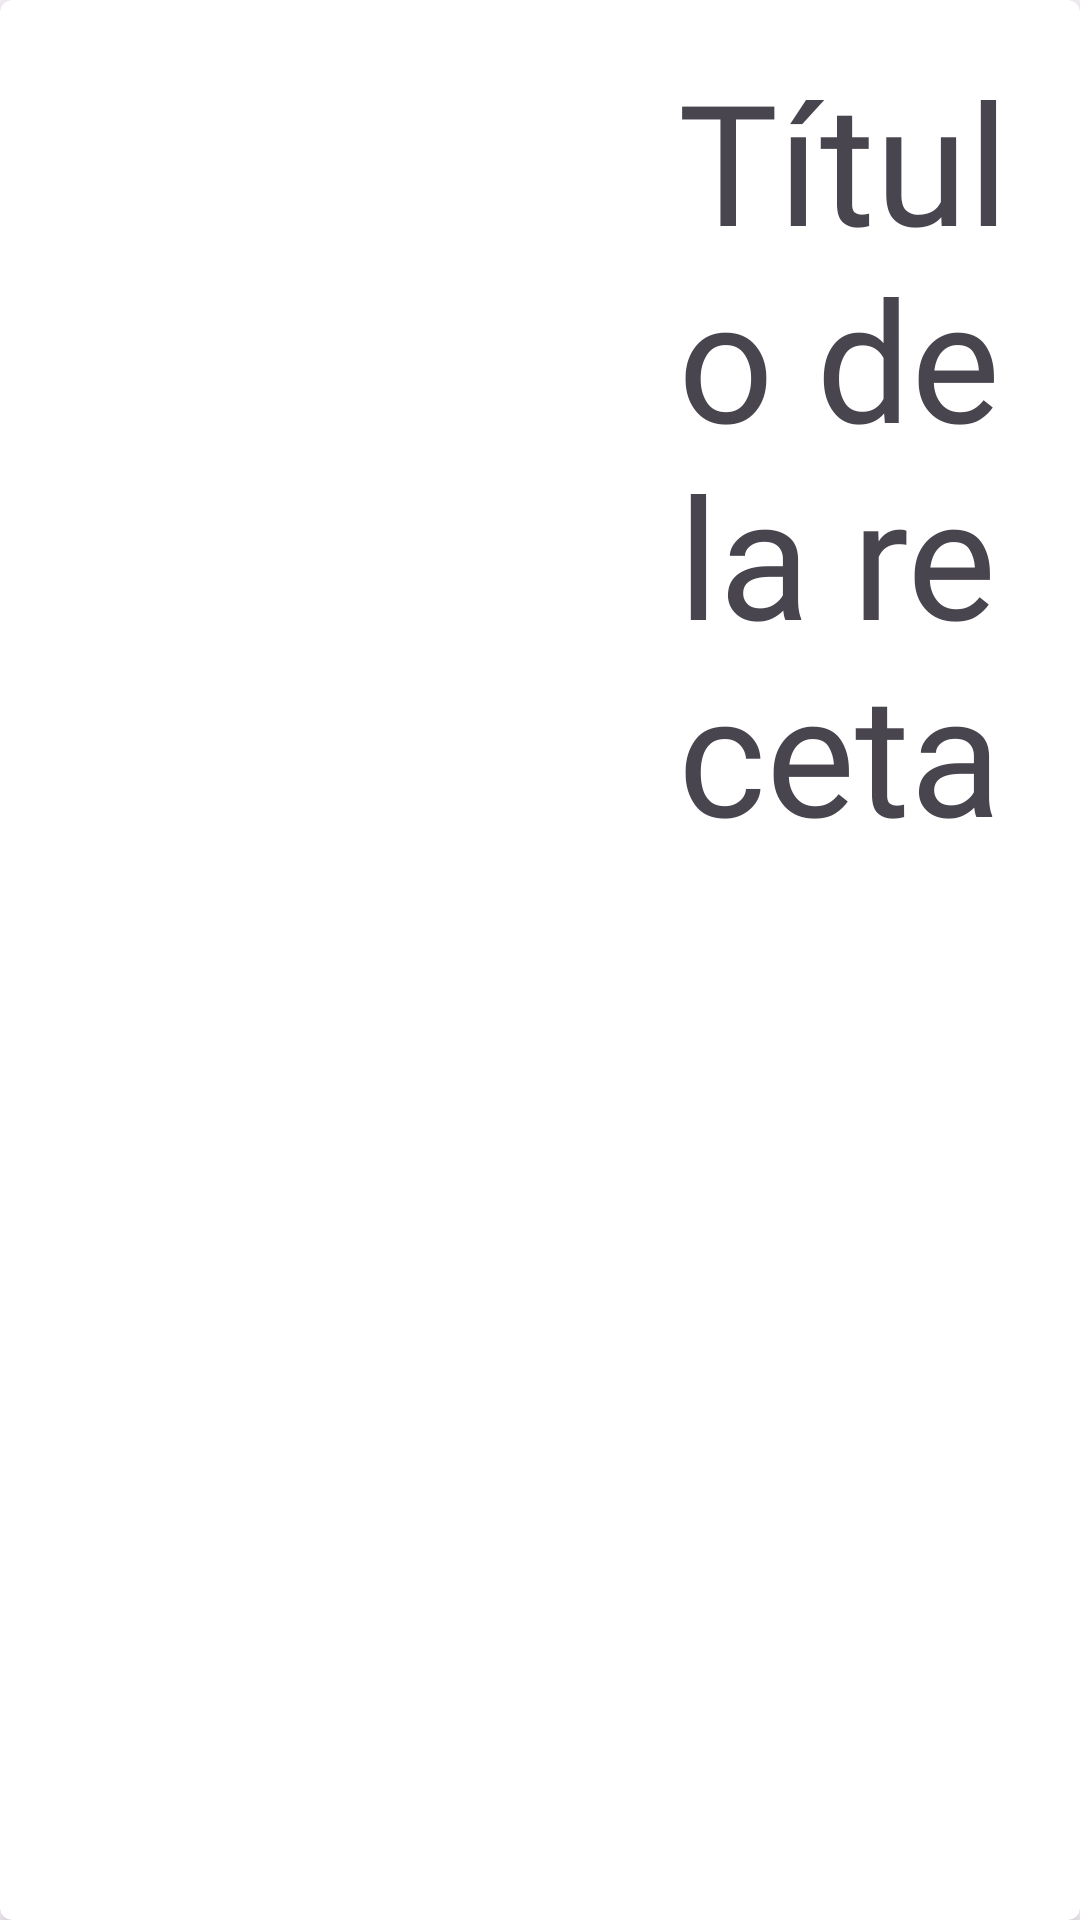

Android layout source for this screen:
<!-- AndroidManifest.xml: application theme Theme.APIRecetas -->
<!-- res/layout/fav_cardview.xml -->
<androidx.cardview.widget.CardView xmlns:android="http://schemas.android.com/apk/res/android"
    xmlns:card_view="http://schemas.android.com/apk/res-auto"
    android:id="@+id/cardView"
    android:layout_width="match_parent"
    android:layout_height="wrap_content"
    card_view:cardCornerRadius="4dp"
    card_view:cardElevation="4dp">

    <RelativeLayout
        android:layout_width="match_parent"
        android:layout_height="wrap_content"
        android:padding="16dp">

        <ImageView
            android:id="@+id/ivRecipe"
            android:layout_width="200dp"
            android:layout_height="200dp"
            android:src="@drawable/ic_launcher_background" />

        <TextView
            android:id="@+id/tvTitle"
            android:layout_width="wrap_content"
            android:layout_height="wrap_content"
            android:layout_marginLeft="10dp"
            android:layout_toRightOf="@id/ivRecipe"
            android:fontFamily="@font/baumans"
            android:text="Título de la receta"
            android:textSize="56sp" />

    </RelativeLayout>

</androidx.cardview.widget.CardView>
<!-- resources referenced by this layout -->
<resources>
  <style name="Theme.APIRecetas" parent="Base.Theme.APIRecetas" />
  <style name="Base.Theme.APIRecetas" parent="Theme.Material3.DayNight.NoActionBar">
          
          
      </style>
</resources>
